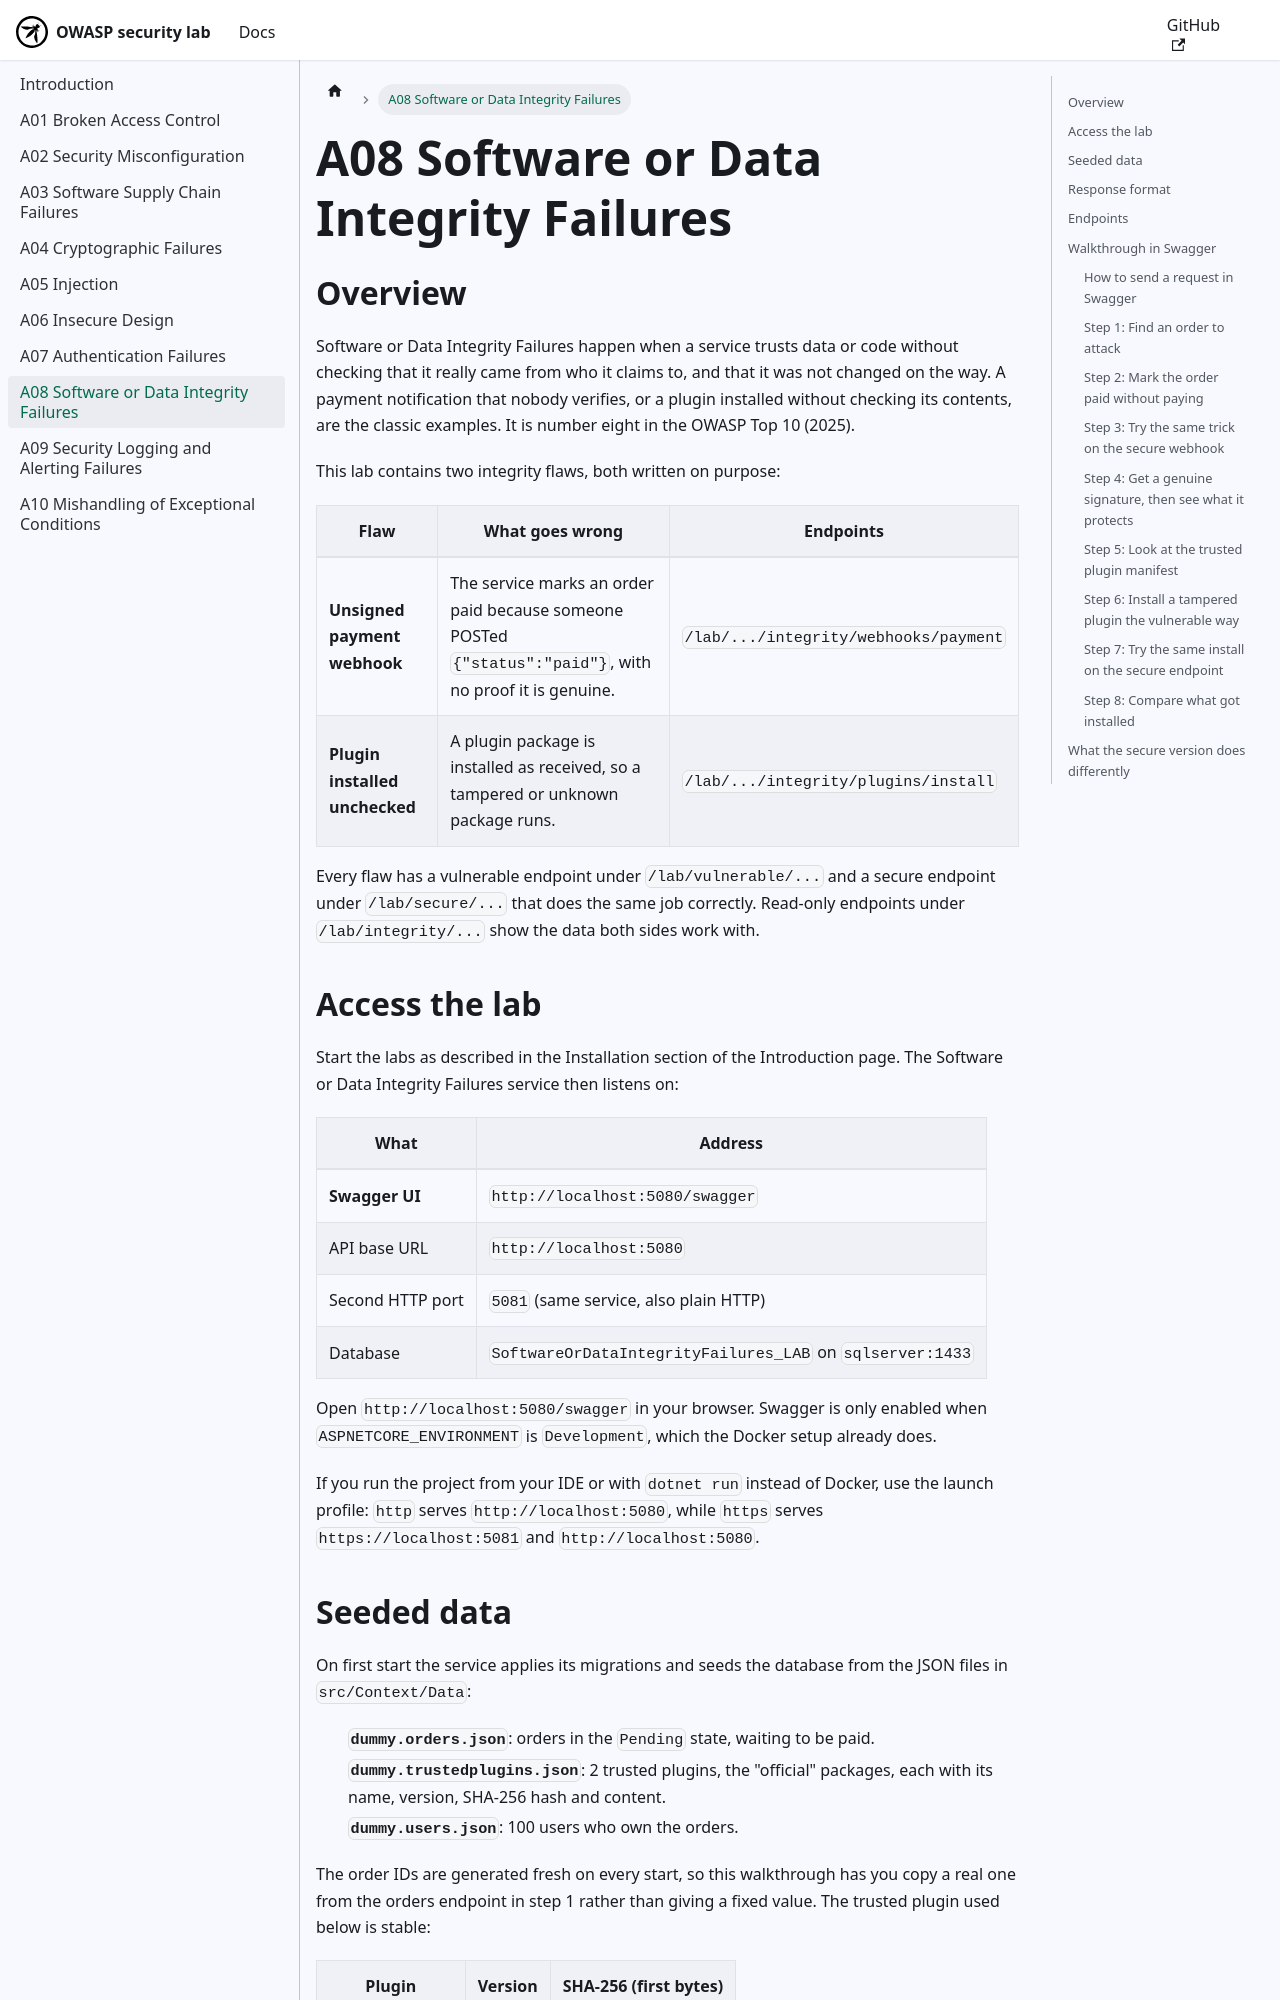

repository: yagizerdem/OWASP-lab · page: docs/A08 Software or Data Integrity Failures.html · generator: docusaurus

---
title: A08 Software or Data Integrity Failures
sidebar_position: 8
---

## Overview

Software or Data Integrity Failures happen when a service trusts data or code without checking that it really came from who it claims to, and that it was not changed on the way. A payment notification that nobody verifies, or a plugin installed without checking its contents, are the classic examples. It is number eight in the OWASP Top 10 (2025).

This lab contains two integrity flaws, both written on purpose:

| Flaw                          | What goes wrong                                                                                         | Endpoints                                  |
| ----------------------------- | ------------------------------------------------------------------------------------------------------- | ------------------------------------------ |
| **Unsigned payment webhook**  | The service marks an order paid because someone POSTed `{"status":"paid"}`, with no proof it is genuine. | `/lab/.../integrity/webhooks/payment`      |
| **Plugin installed unchecked**| A plugin package is installed as received, so a tampered or unknown package runs.                       | `/lab/.../integrity/plugins/install`       |

Every flaw has a vulnerable endpoint under `/lab/vulnerable/...` and a secure endpoint under `/lab/secure/...` that does the same job correctly. Read-only endpoints under `/lab/integrity/...` show the data both sides work with.

## Access the lab

Start the labs as described in the Installation section of the Introduction page. The Software or Data Integrity Failures service then listens on:

| What             | Address                              |
| ---------------- | ------------------------------------ |
| **Swagger UI**   | `http://localhost:5080/swagger`      |
| API base URL     | `http://localhost:5080`              |
| Second HTTP port | `5081` (same service, also plain HTTP) |
| Database         | `SoftwareOrDataIntegrityFailures_LAB` on `sqlserver:1433` |

Open `http://localhost:5080/swagger` in your browser. Swagger is only enabled when `ASPNETCORE_ENVIRONMENT` is `Development`, which the Docker setup already does.

If you run the project from your IDE or with `dotnet run` instead of Docker, use the launch profile: `http` serves `http://localhost:5080`, while `https` serves `https://localhost:5081` and `http://localhost:5080`.
